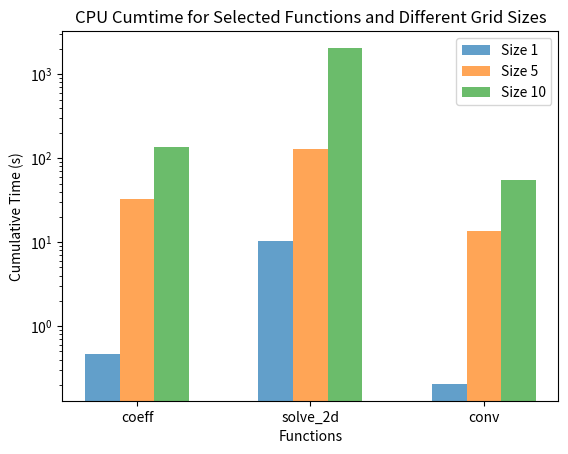

This chart was generated by the following Python code:
import matplotlib.pyplot as plt
import numpy as np

functions_selected = ['coeff', 'solve_2d', 'conv']

cpu_cumtime_size1 = [0.465, 10.223, 0.205]
cpu_cumtime_size5 = [32.801 , 130.113, 13.432]
cpu_cumtime_size10 = [136.442, 2065.201, 54.874]

bar_width = 0.2  
index = np.arange(len(functions_selected))  

fig, ax = plt.subplots()


ax.bar(index - bar_width, cpu_cumtime_size1, width=bar_width, label='Size 1', alpha=0.7)
ax.bar(index, cpu_cumtime_size5, width=bar_width, label='Size 5', alpha=0.7)
ax.bar(index + bar_width, cpu_cumtime_size10, width=bar_width, label='Size 10', alpha=0.7)


ax.set_xlabel('Functions')
ax.set_ylabel('Cumulative Time (s)')
ax.set_title('CPU Cumtime for Selected Functions and Different Grid Sizes')

ax.set_xticks(index)
ax.set_xticklabels(functions_selected)

ax.set_yscale('log')

ax.legend()

plt.savefig('cgs_2dplot.pdf', bbox_inches='tight')

plt.show()
